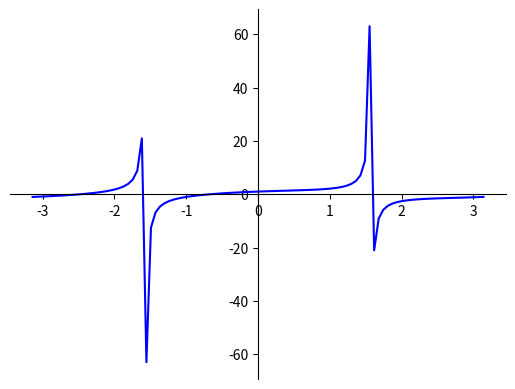

Generate this figure with matplotlib:
#Membuat grafik sinus atau trigonometri
import matplotlib.pyplot as plt
import numpy as np

# 100 linearly spaced numbers
x = np.linspace(-np.pi,np.pi,100) #-pi<= x <= pi

# the function, which is y = sin(x) here
y = np.cos(x) + np.tan(x)

# setting the axes at the centre
fig = plt.figure()
ax = fig.add_subplot(1, 1, 1)
ax.spines['left'].set_position('center')
ax.spines['bottom'].set_position('center')
ax.spines['right'].set_color('none')
ax.spines['top'].set_color('none')
ax.xaxis.set_ticks_position('bottom')
ax.yaxis.set_ticks_position('left')

# plot the function
plt.plot(x,y, 'b-')

# show the plot
plt.show()